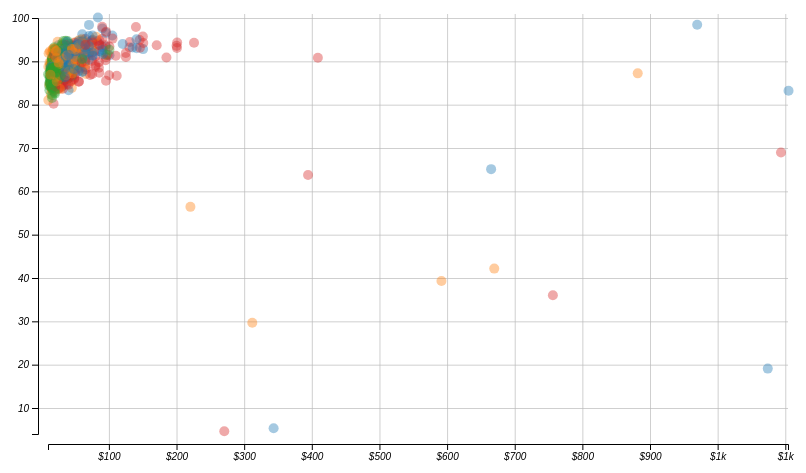
D3 v6 page, settled after 480 driven frames (8 s of simulated time); the page loaded 1 data file(s).


          const svg = d3.select("svg#sp");
          const width = svg.attr("width");
          const height = svg.attr("height");
          const margin = {"top":30 ,"bottom":50, "left":50, "right":10};
          const chartHeight = height - margin.top - margin.bottom;
          const chartWidth = width - margin.left - margin.right;

          let scatter = svg.append("g")
                           .attr("transform", "translate(" + margin.left + "," + margin.top + ")");

          d3.json("wines.json").then(data => {
          data.forEach( (d, i) => {
          d['points'] = Number(d['points'])
          d['price'] = Number(d['price'].replace(/\$|,/g, ""))
          d['state'] = String(d['state'])
          });

          data = data.filter((d) => { return d['price'] >= 0 && d['points'] >= 0 && d['points'] <= 100; } );
          data = data.filter((d) => { return d['state'] == 'Washington' || d['state'] === 'California' || d['state'] === 'Oregon' || d['state'] === 'New York'});
          console.log(data);

          const priceExtent = d3.extent(data, d => d['price']);
          const pointsExtent = d3.extent(data, d => d['points']);

          console.log(priceExtent);
          console.log(pointsExtent);


          const priceScale = d3.scaleLinear().domain(priceExtent).range([0, chartWidth]);
          const pointsScale = d3.scaleLinear().domain(pointsExtent).range([chartHeight , 4]);

          let colorScale = d3.scaleOrdinal(d3.schemeCategory10)

          function jitter(){
             return Math.random(-4, 4);
           }




          let leftAxis = d3.axisLeft(pointsScale);
          svg.append("g")
             .attr("class", "y axis")
             .attr("transform", "translate(" + (margin.left - 10) + "," + (margin.top ) + ")")
             .call(leftAxis);

          let bottomAxis = d3.axisBottom(priceScale).tickFormat(d3.format("$0.0s"));
          svg.append("g")
             .attr("class", "x axis")
             .attr("transform", "translate("+ (margin.left ) + "," + (margin.top + chartHeight + 10) + ")")
             .call(bottomAxis);



          let leftGrid = d3.axisLeft(pointsScale).tickFormat("").tickSize(-chartWidth-10);
          svg.append("g").lower()
             .attr("class", "y gridlines")
             .attr("transform", "translate(" + (margin.left - 10) + "," + (margin.top ) + ")")
             .call(leftGrid);

          let bottomGrid = d3.axisBottom(priceScale).tickFormat("").tickSize(-chartHeight-10);
          svg.append("g").lower()
             .attr("class", "x gridlines")
             .attr("transform", "translate("+ (margin.left ) + "," + (margin.top + chartHeight + 10) + ")")
             .call(bottomGrid);



           data.forEach( (d, i) => {

             let point = scatter.append("circle")
                    .attr("cx", priceScale(d['price'] + jitter() ))
                    .attr("cy", pointsScale(d['points'] + jitter() ))
                    .attr("fill", colorScale(d['state']))
                    .attr('states', d['state'])
                    .attr("r", "5px")
                    .attr("opacity", 0.4)
                    .attr("index", i);

                    point.on("mouseover", function() {
                        d3.select(this)
                          .attr("stroke", colorScale(d['state']))
                          .attr("stroke-width", 15)

                        d3.select("#label").text(d['title']);


                    });

                    point.on("mouseout", function() {
                      d3.select("#label").text('');
                      d3.select(this)
                        .transition().duration(200)
                        .attr("fill", colorScale(d['state']))
                        .attr("stroke-width", 0);




                    });


                });

                colorScale.domain().forEach((d, i) => {
                    d3.select("#legend")
                      .append("span")
                      .text(d)
                      .style("color", colorScale(d))
                      .on("mouseover", function(){


                        d3.selectAll("#sp circle").each( function(){
                          let unit = d3.select(this);
                          let st = unit.attr('states');
                          if(st === d){
                            unit.attr("opacity", 0.8);
                          }
                          else{
                            unit.attr("opacity", 0.2);
                          }
                        });

                      });




                    });
                    d3.select("#legend")
                      .append("span")
                      .text("Clear")
                      .style("color", "black")
                      .on('mouseover', function(){
                        d3.selectAll("#sp circle").each(function(){
                          let u = d3.select(this);
                          u.attr("opacity", 0.4);
                        });
                      });











           });










        

### data: wines.json
[
 {
  "variety": "Red Blend",
  "region_1": "Walla Walla Valley (WA)",
  "country": "US",
  "price": "30.0",
  "title": "Two Vintners 2014 Lola Red (Walla Walla …",
  "state": "Washington",
  "points": "93",
  "winery": "Two Vintners",
  "taster_name": "Sean P. Sullivan"
 },
 {
  "variety": "Malbec",
  "region_1": "Walla Walla Valley (WA)",
  "country": "US",
  "price": "35.0",
  "title": "Bunchgrass 2012 Malbec (Walla Walla Vall…",
  "state": "Washington",
  "points": "89",
  "winery": "Bunchgrass",
  "taster_name": "Sean P. Sullivan"
 },
 {
  "variety": "Pinot Noir",
  "region_1": "Willamette Valley",
  "country": "US",
  "price": "55.0",
  "title": "King Estate 2013 Pfeiffer Vineyards Pino…",
  "state": "Oregon",
  "points": "90",
  "winery": "King Estate",
  "taster_name": "Paul Gregutt"
 },
 {
  "variety": "Pinot Grigio",
  "region_1": "Seneca Lake",
  "country": "US",
  "price": "13.0",
  "title": "Seneca Shore NV Amulet Pinot Grigio (Sen…",
  "state": "New York",
  "points": "84",
  "winery": "Seneca Shore",
  "taster_name": "Anna Lee C. Iijima"
 },
 {
  "variety": "Gewurztraminer",
  "region_1": "",
  "country": "N/A",
  "price": "$1,151",
  "title": "Surly Marten Gewurztraminer",
  "state": "California",
  "points": "-39",
  "winery": "Surly Marten",
  "taster_name": "NA"
 },
 {
  "variety": "Pinot Noir",
  "region_1": "Finger Lakes",
  "country": "US",
  "price": "14.0",
  "title": "Glenora 2011 Rosé Pinot Noir (Finger Lak…",
  "state": "New York",
  "points": "87",
  "winery": "Glenora",
  "taster_name": "Anna Lee C. Iijima"
 },
 {
  "variety": "Riesling",
  "region_1": "Seneca Lake",
  "country": "US",
  "price": "14.0",
  "title": "Three Brothers 2014 2nd Degree Medium Sw…",
  "state": "New York",
  "points": "87",
  "winery": "Three Brothers",
  "taster_name": "Anna Lee C. Iijima"
 },
 {
  "variety": "Lemberger",
  "region_1": "Seneca Lake",
  "country": "US",
  "price": "15.0",
  "title": "Seneca Shore NV Amulet DeMarco Vineyards…",
  "state": "New York",
  "points": "88",
  "winery": "Seneca Shore",
  "taster_name": "Anna Lee C. Iijima"
 },
 "... 898 more items"
]